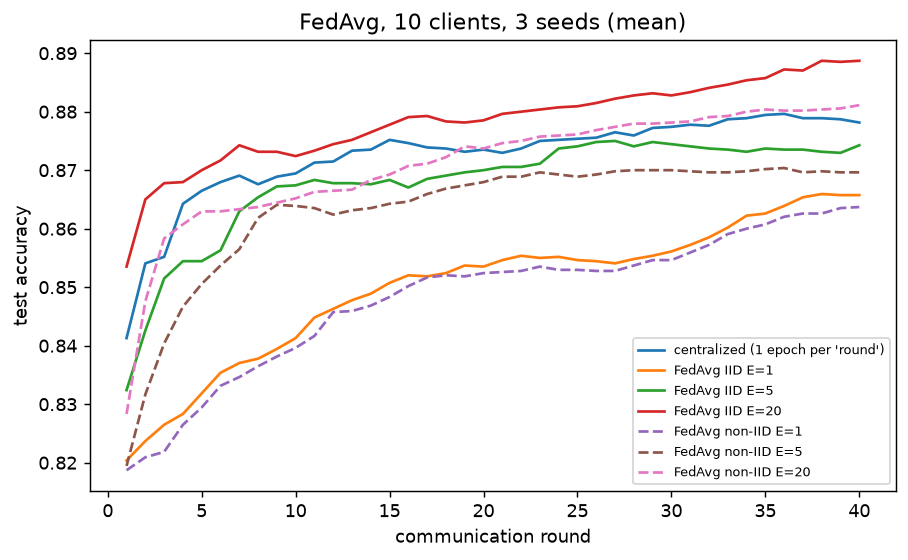

Data behind this chart, as committed beside it:
setting, acc_after_1_round, acc_after_5_rounds, final_acc_mean, final_acc_std, rounds_to_98pct_of_centralized, client_uploads_total
centralized (1 epoch per 'round'), 0.8413, 0.8665, 0.8781, 0.0002619, 4, 
FedAvg IID E=1, 0.8204, 0.8319, 0.8657, 0.0006929, 34, 400.0
FedAvg IID E=5, 0.8324, 0.8544, 0.8743, 0.0005238, 7, 400.0
FedAvg IID E=20, 0.8535, 0.87, 0.8887, 0.0006929, 2, 400.0
FedAvg non-IID E=1, 0.8187, 0.8294, 0.8637, 0.0009443, 35, 400.0
FedAvg non-IID E=5, 0.8194, 0.8506, 0.8696, 0.0002619, 8, 400.0
FedAvg non-IID E=20, 0.8283, 0.863, 0.8811, 0.0004536, 4, 400.0
